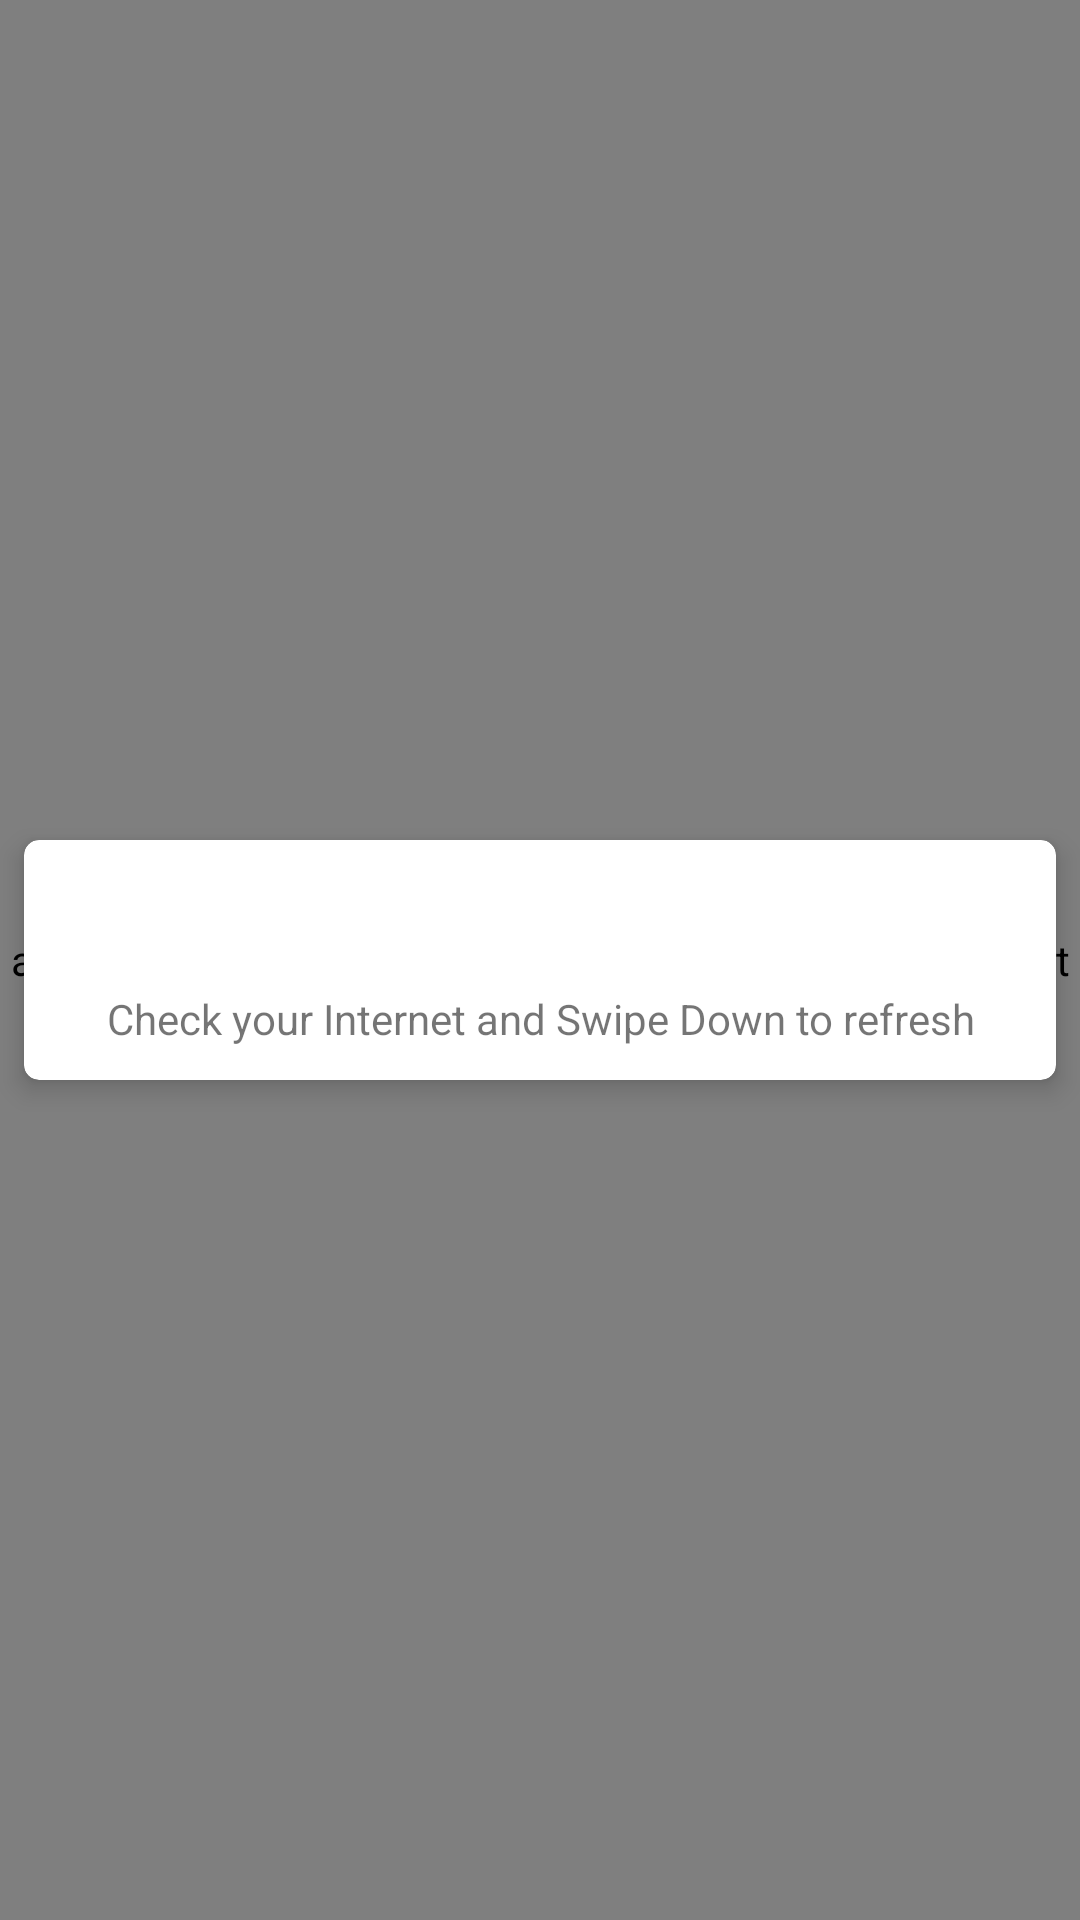

Layout XML and referenced resources for this Android screen:
<!-- AndroidManifest.xml: application theme Theme.NewsPick -->
<!-- res/layout/news_feed_fragment.xml -->
<?xml version="1.0" encoding="utf-8"?>
<layout xmlns:android="http://schemas.android.com/apk/res/android"
    xmlns:app="http://schemas.android.com/apk/res-auto"
    xmlns:tools="http://schemas.android.com/tools">

    <androidx.constraintlayout.widget.ConstraintLayout
        android:layout_width="match_parent"
        android:layout_height="match_parent"
        tools:context=".ui.news.NewsFeed">

        <androidx.swiperefreshlayout.widget.SwipeRefreshLayout
            android:id="@+id/item_refresh"
            android:layout_width="match_parent"
            android:layout_height="match_parent"
            app:layout_constraintBottom_toBottomOf="parent"
            app:layout_constraintEnd_toEndOf="parent"
            app:layout_constraintHorizontal_bias="0.5"
            app:layout_constraintStart_toStartOf="parent"
            app:layout_constraintTop_toTopOf="parent">

            <androidx.viewpager2.widget.ViewPager2
                android:id="@+id/news_feed_viewPager"
                android:layout_width="match_parent"
                android:layout_height="match_parent">

            </androidx.viewpager2.widget.ViewPager2>

        </androidx.swiperefreshlayout.widget.SwipeRefreshLayout>

        <androidx.cardview.widget.CardView
            android:id="@+id/error_card"
            android:layout_width="match_parent"
            android:layout_height="80dp"
            android:layout_margin="8dp"
            android:elevation="5dp"
            app:cardCornerRadius="5dp"
            app:cardElevation="5dp"
            app:layout_constraintBottom_toBottomOf="parent"
            app:layout_constraintEnd_toEndOf="parent"
            app:layout_constraintHorizontal_bias="0.5"
            app:layout_constraintStart_toStartOf="parent"
            app:layout_constraintTop_toTopOf="parent">

            <LinearLayout
                android:layout_width="match_parent"
                android:layout_height="match_parent"
                android:orientation="vertical">

                <ImageView
                    android:layout_width="match_parent"
                    android:layout_height="50dp"
                    android:src="@drawable/ic_baseline_error_24" />

                <TextView
                    android:layout_width="match_parent"
                    android:layout_height="wrap_content"
                    android:text="Check your Internet and Swipe Down to refresh"
                    android:textAlignment="center" />
            </LinearLayout>

        </androidx.cardview.widget.CardView>

        <ProgressBar
            android:id="@+id/progressBar"
            style="?android:attr/progressBarStyle"
            android:layout_width="wrap_content"
            android:layout_height="wrap_content"
            android:visibility="gone"
            app:layout_constraintBottom_toBottomOf="parent"
            app:layout_constraintEnd_toEndOf="parent"
            app:layout_constraintHorizontal_bias="0.5"
            app:layout_constraintStart_toStartOf="parent"
            app:layout_constraintTop_toTopOf="parent" />

    </androidx.constraintlayout.widget.ConstraintLayout>
</layout>
<!-- resources referenced by this layout -->
<resources>
  <style name="Theme.NewsPick" parent="Theme.MaterialComponents.DayNight.DarkActionBar">
          
          <item name="colorPrimary">@color/purple_500</item>
          <item name="colorPrimaryVariant">@color/purple_700</item>
          <item name="colorOnPrimary">@color/white</item>
          
          <item name="colorSecondary">@color/teal_200</item>
          <item name="colorSecondaryVariant">@color/teal_700</item>
          <item name="colorOnSecondary">@color/black</item>
          
          <item name="android:statusBarColor" tools:targetApi="l">?attr/colorPrimaryVariant</item>
          
      </style>
  <!-- not gathered from this repository: default colours our renderer supplied (Android Studio template values) -->
  <color name="purple_500">#FF6200EE</color>
  <color name="purple_700">#FF3700B3</color>
  <color name="teal_200">#FF03DAC5</color>
  <color name="teal_700">#FF018786</color>
  <color name="black">#FF000000</color>
  <color name="white">#FFFFFFFF</color>
</resources>
